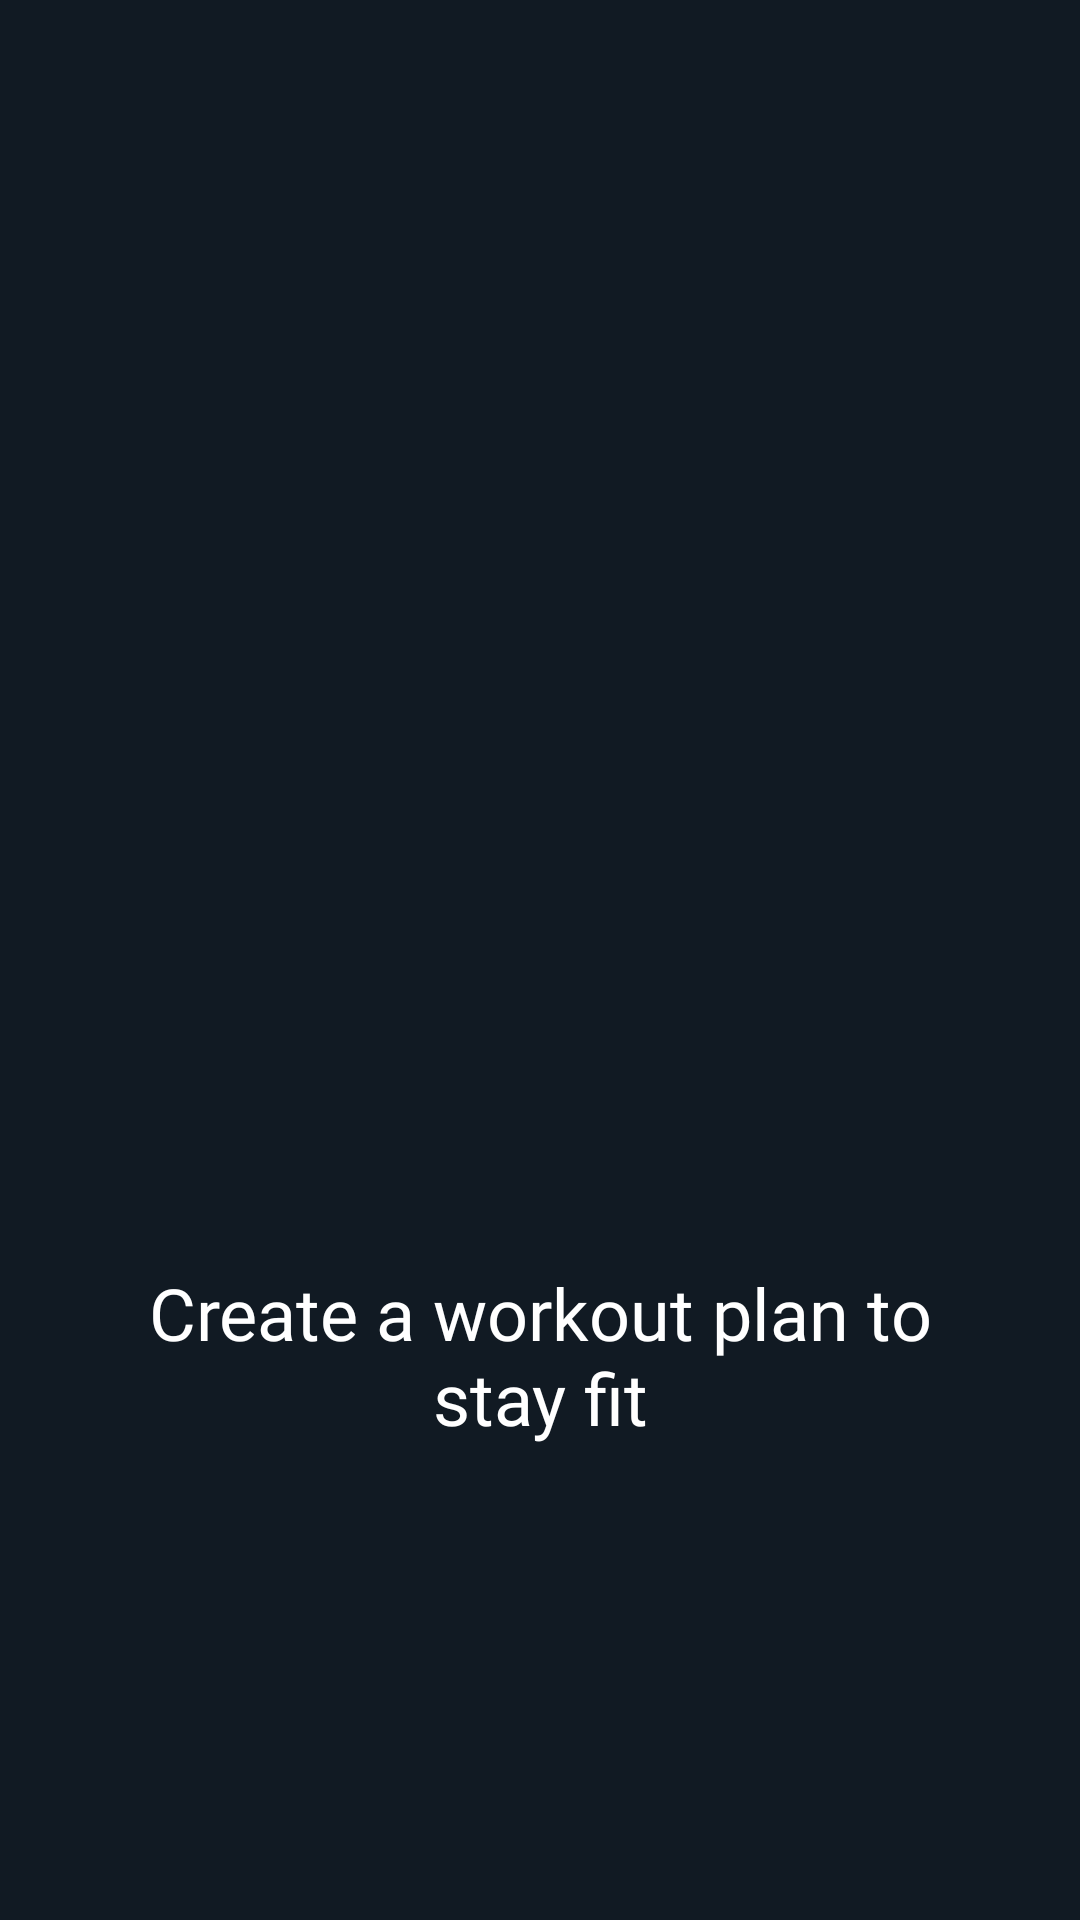

This screen was rendered from an Android layout file. Write that file and the resources it references.
<!-- AndroidManifest.xml: application theme Theme.FitnessApp -->
<!-- res/layout/fragment_onboarding2.xml -->
<?xml version="1.0" encoding="utf-8"?>
<androidx.constraintlayout.widget.ConstraintLayout xmlns:android="http://schemas.android.com/apk/res/android"
    xmlns:app="http://schemas.android.com/apk/res-auto"
    xmlns:tools="http://schemas.android.com/tools"
    android:layout_width="match_parent"
    android:layout_height="match_parent"
    android:background="@color/background"
    tools:context=".ui.onboarding2.Onboarding2Fragment">


    <TextView
        android:id="@+id/textView35"
        android:layout_width="0dp"
        android:layout_height="wrap_content"
        android:layout_marginStart="36dp"
        android:layout_marginEnd="36dp"
        android:layout_marginBottom="158dp"
        android:fontFamily="@font/integralcf_regular"
        android:gravity="center"
        android:text="@string/create_a_workout"
        android:textColor="@color/white"
        android:textSize="24sp"
        app:layout_constraintBottom_toBottomOf="parent"
        app:layout_constraintEnd_toEndOf="parent"
        app:layout_constraintStart_toStartOf="parent" />

    <ImageView
        android:id="@+id/imageView25"
        android:layout_width="0dp"
        android:layout_height="0dp"
        android:layout_marginBottom="62dp"
        android:scaleType="fitXY"
        android:src="@drawable/icon_onboarding_2"
        app:layout_constraintBottom_toTopOf="@+id/textView35"
        app:layout_constraintEnd_toEndOf="parent"
        app:layout_constraintStart_toStartOf="parent"
        app:layout_constraintTop_toTopOf="parent" />
</androidx.constraintlayout.widget.ConstraintLayout>
<!-- resources referenced by this layout -->
<resources>
  <color name="background">#111A23</color>
  <color name="white">#FFFFFFFF</color>
  <string name="create_a_workout">Create a workout plan to stay fit</string>
  <style name="Theme.FitnessApp" parent="Theme.MaterialComponents.DayNight.NoActionBar">
          
          <item name="colorPrimary">@color/white</item>
          <item name="colorPrimaryVariant">@color/background</item>
          <item name="colorOnPrimary">@color/white</item>
          
          <item name="colorSecondary">@color/orange</item>
          <item name="colorSecondaryVariant">@color/background</item>
          <item name="colorOnSecondary">@color/background</item>
          
          <item name="android:statusBarColor">?attr/colorPrimaryVariant</item>
          
      </style>
  <color name="orange">#FF6100</color>
</resources>
